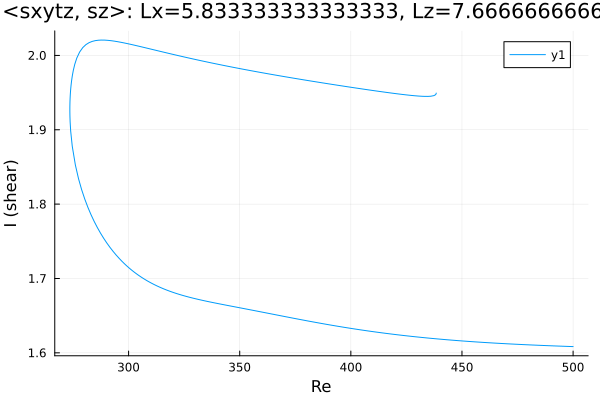

The table this chart was drawn from, first rows:
Re, shear
438.4, 1.949
438.4, 1.949
438.4, 1.949
438.4, 1.949
438.4, 1.949
438.4, 1.949
438.4, 1.949
438.4, 1.949
438.4, 1.949
438.4, 1.949
438.3, 1.948
438.1, 1.947
437.4, 1.946
436, 1.945
434.6, 1.945
433.1, 1.945
431.7, 1.945
430.3, 1.945
428.9, 1.946
427.5, 1.946
426.1, 1.947
424.7, 1.947
423.2, 1.947
421.8, 1.948
420.4, 1.949
419.4, 1.949
418, 1.949
416.6, 1.95
415.1, 1.951
413.7, 1.951
412.3, 1.952
410.9, 1.952
409.5, 1.953
408.1, 1.954
406.7, 1.954
405.2, 1.955
403.8, 1.955
402.4, 1.956
401, 1.957
399.6, 1.957
398.2, 1.958
396.8, 1.959
395.3, 1.959
393.9, 1.96
392.5, 1.961
391.1, 1.961
389.7, 1.962
388.3, 1.963
386.9, 1.963
385.4, 1.964
384, 1.965
382.6, 1.965
381.2, 1.966
379.8, 1.967
378.4, 1.967
377, 1.968
375.5, 1.969
374.1, 1.969
372.7, 1.97
371.3, 1.971
... 301 more rows
